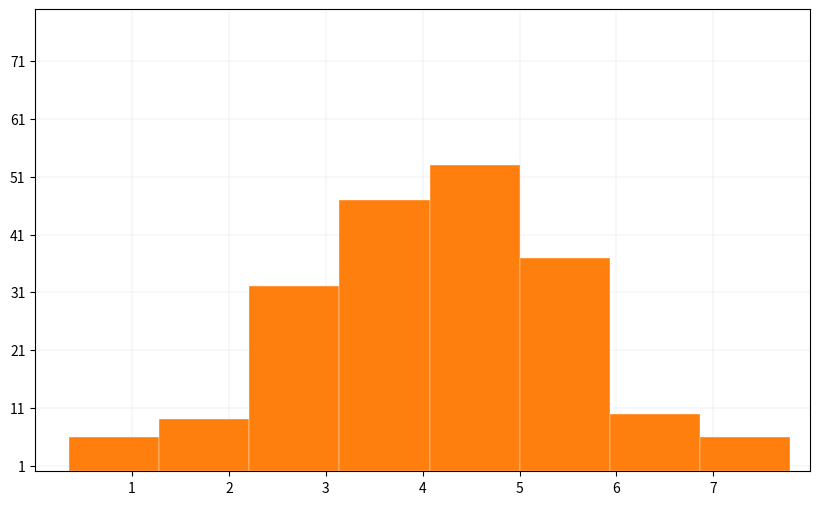

Here is the Python script that generated this plot:
# __author__: "yudongyue"
# date: 2021/4/8
import numpy as np
import matplotlib.pyplot as plt
import matplotlib as mpl

fig = plt.figure(figsize=(10, 6))
# # mpl.rcParams['axes.linewidth'] = 0.5
# # mpl.rcParams['xtick.major.size'] = 0.0
# # mpl.rcParams['ytick.major.size'] = 0.0
ax = fig.add_subplot()
# # ax = fig.add_axes([0.01, 0.01, 2, 2])
# X = np.linspace(0, 10, 16)
# print(X)
# Y = 4 + 2 * np.sin(2 * X)
# print(Y)
# ax.step(X, Y, color='C1', linewidth=0.75)
# ax.set_xlim(0, 8), ax.set_xticks(np.arange(1, 8))
# ax.set_ylim(0, 8), ax.set_yticks(np.arange(1, 8))
# ax.grid(linewidth=0.125)
# np.random.seed(10)
# D = np.random.normal((3, 5, 4), (0.75, 1.00, 0.75), (200, 3))
# VP = ax.violinplot(D, [2, 4, 6], widths=1.5,
#                    showmeans=False, showmedians=False, showextrema=False)
# for body in VP['bodies']:
#     body.set_facecolor('C1')
#     body.set_alpha(1)
# ax.set_xlim(0, 8), ax.set_xticks(np.arange(1, 8))
# ax.set_ylim(0, 8), ax.set_yticks(np.arange(1, 8))
# ax.set_axisbelow(True)
# ax.grid(linewidth=0.125)
# plt.show()
# np.random.seed(10)
# D = np.random.normal((3, 5, 4), (1.25, 1.00, 1.25), (100, 3))
# VP = ax.boxplot(D, positions=[2, 4, 6], widths=1.5, patch_artist=True,
#                 showmeans=False, showfliers=False,
#                 medianprops={"color": "white",
#                              "linewidth": 0.25},
#                 boxprops={"facecolor": "C1",
#                           "edgecolor": "white",
#                           "linewidth": 0.25},
#                 whiskerprops={"color": "C1",
#                               "linewidth": 0.75},
#                 capprops={"color": "C1",
#                           "linewidth": 0.75})
# ax.set_xlim(0, 8), ax.set_xticks(np.arange(1, 8))
# ax.set_ylim(0, 8), ax.set_yticks(np.arange(1, 8))
# ax.set_axisbelow(True)
# ax.grid(linewidth=0.125)
# plt.show()
# np.random.seed(1)
# X = [[2, 4, 6]]
# Y = [[1.5, 3, 2]]
# U = -np.ones((1, 3)) * 0
# V = -np.ones((1, 3)) * np.linspace(50, 100, 3)
# ax.barbs(X, Y, U, V, barbcolor="C1", flagcolor="C1", length=5, linewidth=0.5)
# ax.set_xlim(0, 8), ax.set_xticks(np.arange(1, 8))
# ax.set_ylim(0, 8), ax.set_yticks(np.arange(1, 8))
# ax.set_axisbelow(True)
# ax.grid(linewidth=0.125)
# plt.show()
# np.random.seed(1)
# X = [2, 4, 6]
# D = np.random.gamma(4, size=(3, 50))
# ax.eventplot(D, colors="C1", orientation="vertical", lineoffsets=X, linewidth=0.25)
# ax.set_xlim(0, 8), ax.set_xticks(np.arange(1, 8))
# ax.set_ylim(0, 8), ax.set_yticks(np.arange(1, 8))
# ax.set_axisbelow(True)
# ax.grid(linewidth=0.125)
# plt.show()
# np.random.seed(1)
# X = [2, 4, 6]
# Y = [4, 5, 4]
# E = np.random.uniform(0.5, 1.5, 3)
# ax.errorbar(X, Y, E, color="C1", linewidth=0.75, capsize=1)
# ax.set_xlim(0, 8), ax.set_xticks(np.arange(1, 8))
# ax.set_ylim(0, 8), ax.set_yticks(np.arange(1, 8))
# ax.set_axisbelow(True)
# ax.grid(linewidth=0.125)
# plt.show()
# np.random.seed(1)
# X = np.random.uniform(1.5, 6.5, 100)
# Y = np.random.uniform(1.5, 6.5, 100)
# C = np.random.uniform(0, 1, 10000)
# ax.hexbin(X, Y, C, gridsize=4, linewidth=0.25, edgecolor="white",
#           cmap=plt.get_cmap("Wistia"), alpha=1.0)
# ax.set_xlim(0, 8), ax.set_xticks(np.arange(1, 8))
# ax.set_ylim(0, 8), ax.set_yticks(np.arange(1, 8))
# ax.set_axisbelow(True)
# ax.grid(linewidth=0.125)
# plt.show()
np.random.seed(1)
X = 4 + np.random.normal(0, 1.5, 200)
ax.hist(X, bins=8, facecolor="C1", linewidth=0.25, edgecolor="white", )
ax.set_xlim(0, 8), ax.set_xticks(np.arange(1, 8))
ax.set_ylim(0, 80), ax.set_yticks(np.arange(1, 80, 10))
ax.set_axisbelow(True)
ax.grid(linewidth=0.125)
plt.show()
